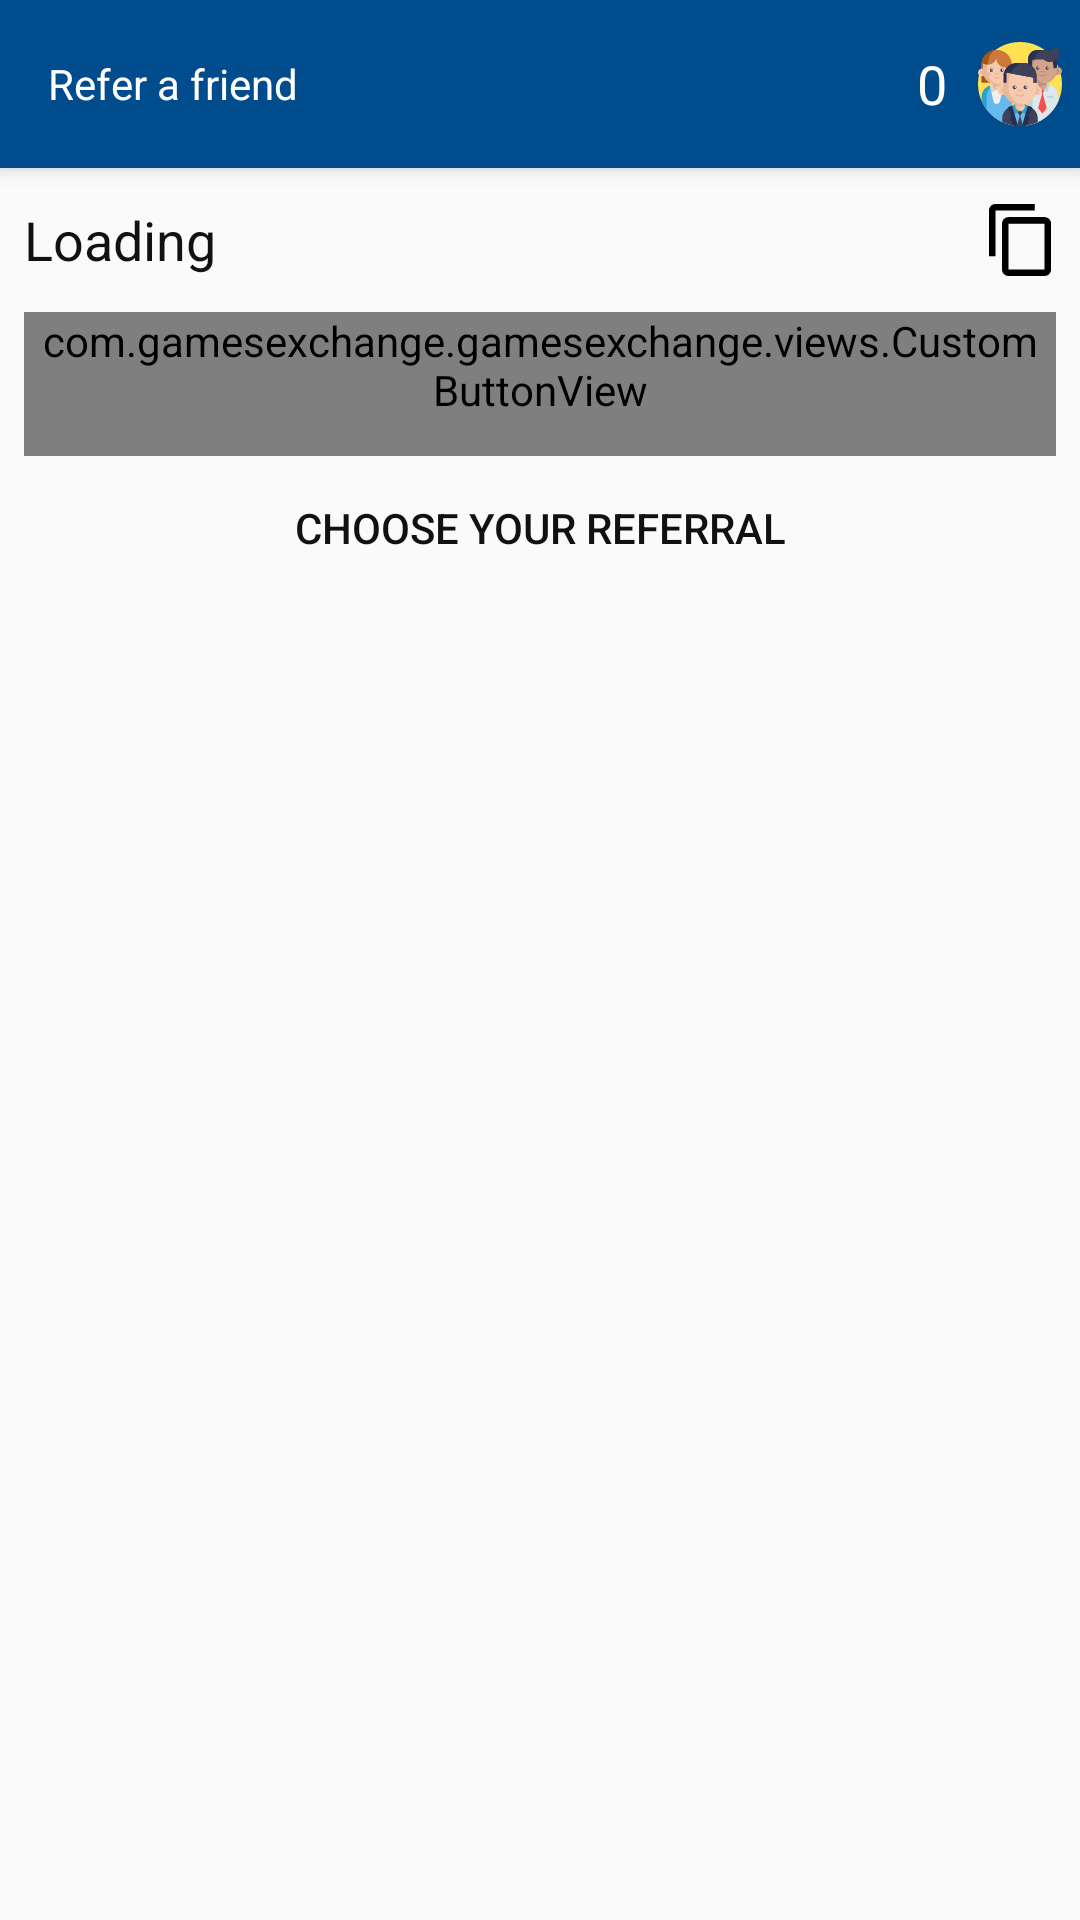

This screen was rendered from an Android layout file. Write that file and the resources it references.
<!-- AndroidManifest.xml: application theme MyTheme -->
<!-- res/layout/activity_refer.xml -->
<?xml version="1.0" encoding="utf-8"?>
<LinearLayout xmlns:android="http://schemas.android.com/apk/res/android"
    xmlns:app="http://schemas.android.com/apk/res-auto"
    xmlns:tools="http://schemas.android.com/tools"
    android:id="@+id/ID_root"
    android:layout_width="match_parent"
    android:layout_height="match_parent"
    android:orientation="vertical"
    tools:context="com.gamesexchange.gamesexchange.activities.refers.ReferActivity">

    <androidx.appcompat.widget.Toolbar
        android:id="@+id/ID_referral_toolbar"
       style="@style/toolbar"
        android:elevation="4dp"
        app:titleTextColor="@color/white">


        <RelativeLayout
            android:layout_marginBottom="4dp"
            android:layout_width="match_parent"
            android:layout_height="wrap_content"
            >

            <TextView
                android:textColor="@color/white"
                android:text="@string/refer_a_friend_only"
                android:layout_centerVertical="true"
                android:layout_width="wrap_content"
                android:layout_height="wrap_content" />

            <TextView
                android:id="@+id/ID_refers_count"
                android:layout_width="wrap_content"
                android:layout_height="wrap_content"
                android:layout_gravity="center"
                android:layout_marginTop="4dp"
                android:gravity="center"
                android:text="0 "
                android:layout_toStartOf="@id/ID_dummy_teamwork"
                android:layout_centerVertical="true"
                android:textAppearance="@style/Base.TextAppearance.AppCompat.Medium"
                android:textColor="@color/white" />



            <androidx.appcompat.widget.AppCompatImageView
                android:id="@+id/ID_dummy_teamwork"
                app:srcCompat="@drawable/ic_teamwork"
                android:layout_width="40dp"
                android:layout_height="40dp"
                android:padding="6dp"
                android:layout_alignParentEnd="true"
                />


        </RelativeLayout>





    </androidx.appcompat.widget.Toolbar>


    <RelativeLayout
        android:layout_width="match_parent"
        android:layout_height="wrap_content"
        android:layout_marginTop="4dp"
        android:layout_marginBottom="4dp"
        >

        <TextView
            android:id="@+id/ID_refer_code_text"
            android:layout_width="wrap_content"
            android:layout_height="wrap_content"
            android:layout_centerVertical="true"
            android:layout_marginStart="8dp"
            android:text="@string/loading"
            android:textAppearance="@style/Base.TextAppearance.AppCompat.Medium"
            android:textColor="@color/black"
            android:layout_toStartOf="@id/ID_copy_image"
            android:layout_alignParentStart="true"/>

        <androidx.appcompat.widget.AppCompatImageView
            android:id="@+id/ID_copy_image"
            android:layout_width="40dp"
            android:layout_height="40dp"
            android:layout_alignParentEnd="true"
            android:layout_centerVertical="true"
            android:padding="8dp"
            app:srcCompat="@drawable/ic_copy_content" />

    </RelativeLayout>



    <com.gamesexchange.gamesexchange.views.CustomButtonView
        android:id="@+id/ID_refer_share"
        android:layout_width="match_parent"
        android:layout_height="wrap_content"
        android:layout_gravity="center"
        android:minHeight="48dp"
        android:layout_marginEnd="8dp"
        android:layout_marginStart="8dp"
        android:background="@drawable/cornered_button"
        android:gravity="center"
        android:paddingEnd="4dp"
        android:paddingStart="4dp"
        android:text="@string/share"
        android:textAllCaps="true"
        android:textColor="@color/white"
        android:textSize="18sp"
        app:drawableStartCompat="@drawable/ic_share" />


    <Button
        android:id="@+id/ID_refer_choose_your_referral"
        android:layout_width="match_parent"
        android:layout_height="wrap_content"
        android:background="@android:color/transparent"
        android:text="@string/choose_your_referral"
        android:textColor="@color/black" />


    <RelativeLayout
        android:id="@+id/ID_choosing_refer_layout"
        android:layout_width="match_parent"
        android:layout_height="wrap_content"
        android:layout_margin="8dp"
        android:visibility="gone">

        <androidx.appcompat.widget.AppCompatEditText
            android:id="@+id/ID_choosing_refer_edit_text"
            android:layout_width="wrap_content"
            android:layout_height="wrap_content"
            android:layout_alignParentStart="true"
            android:layout_toStartOf="@id/ID_choosing_refer_done"
            android:textColor="@color/black"
            android:background="@drawable/box"
            android:hint="@string/who_invited_your"
            android:inputType="number"
            android:minHeight="48dp"
            android:textCursorDrawable="@drawable/color_cursor"
            android:imeOptions="actionDone"
            />

        <androidx.appcompat.widget.AppCompatImageView
            android:id="@+id/ID_choosing_refer_done"
            android:layout_width="48dp"
            android:layout_height="48dp"
            android:padding="4dp"
            android:layout_alignParentEnd="true"
            android:layout_centerVertical="true"
            app:srcCompat="@drawable/ic_done_tick" />


    </RelativeLayout>


</LinearLayout>
<!-- resources referenced by this layout -->
<resources>
  <color name="black">#111111</color>
  <color name="white">#ffffff</color>
  <!-- drawable ic_copy_content (drawable) -->
  <vector android:autoMirrored="true" android:height="24dp"
      android:viewportHeight="561" android:viewportWidth="561"
      android:width="24dp" xmlns:android="http://schemas.android.com/apk/res/android">
      <path android:fillColor="#000000" android:pathData="M395.25,0h-306c-28.05,0 -51,22.95 -51,51v357h51V51h306V0zM471.75,102h-280.5c-28.05,0 -51,22.95 -51,51v357c0,28.05 22.95,51 51,51h280.5c28.05,0 51,-22.95 51,-51V153C522.75,124.95 499.8,102 471.75,102zM471.75,510h-280.5V153h280.5V510z"/>
  </vector>
  <!-- drawable ic_done_tick (drawable) -->
  <vector android:autoMirrored="true" android:height="24dp"
      android:viewportHeight="490.433" android:viewportWidth="490.434"
      android:width="24dp" xmlns:android="http://schemas.android.com/apk/res/android">
      <path android:fillColor="#000000" android:pathData="M472.003,58.36l-13.132,-11.282c-21.798,-18.732 -54.554,-16.644 -73.799,4.697L165.39,295.359l-66.312,-57.112c-21.775,-18.753 -54.536,-16.707 -73.804,4.611l-11.611,12.848c-9.416,10.413 -14.305,24.149 -13.595,38.18c0.717,14.023 6.973,27.188 17.402,36.6l121.553,111.311c10.524,9.883 24.628,15.037 39.044,14.272c14.416,-0.763 27.894,-7.386 37.311,-18.329l262.245,-304.71c9.162,-10.646 13.717,-24.494 12.661,-38.496C489.229,80.522 482.655,67.512 472.003,58.36z"/>
  </vector>
  <!-- drawable ic_share (drawable) -->
  <vector android:autoMirrored="true" android:height="24dp"
      android:viewportHeight="481.6" android:viewportWidth="481.6"
      android:width="24dp" xmlns:android="http://schemas.android.com/apk/res/android">
      <path android:fillColor="#ffffff" android:pathData="M381.6,309.4c-27.7,0 -52.4,13.2 -68.2,33.6l-132.3,-73.9c3.1,-8.9 4.8,-18.5 4.8,-28.4c0,-10 -1.7,-19.5 -4.9,-28.5l132.2,-73.8c15.7,20.5 40.5,33.8 68.3,33.8c47.4,0 86.1,-38.6 86.1,-86.1S429,0 381.5,0s-86.1,38.6 -86.1,86.1c0,10 1.7,19.6 4.9,28.5l-132.1,73.8c-15.7,-20.6 -40.5,-33.8 -68.3,-33.8c-47.4,0 -86.1,38.6 -86.1,86.1s38.7,86.1 86.2,86.1c27.8,0 52.6,-13.3 68.4,-33.9l132.2,73.9c-3.2,9 -5,18.7 -5,28.7c0,47.4 38.6,86.1 86.1,86.1s86.1,-38.6 86.1,-86.1S429.1,309.4 381.6,309.4zM381.6,27.1c32.6,0 59.1,26.5 59.1,59.1s-26.5,59.1 -59.1,59.1s-59.1,-26.5 -59.1,-59.1S349.1,27.1 381.6,27.1zM100,299.8c-32.6,0 -59.1,-26.5 -59.1,-59.1s26.5,-59.1 59.1,-59.1s59.1,26.5 59.1,59.1S132.5,299.8 100,299.8zM381.6,454.5c-32.6,0 -59.1,-26.5 -59.1,-59.1c0,-32.6 26.5,-59.1 59.1,-59.1s59.1,26.5 59.1,59.1C440.7,428 414.2,454.5 381.6,454.5z"/>
  </vector>
  <!-- drawable ic_teamwork: vector/xml drawable (drawable, 21557 chars, omitted) -->
  <string name="choose_your_referral">Choose your referral</string>
  <string name="loading">Loading</string>
  <string name="refer_a_friend_only">Refer a friend</string>
  <string name="share">Share</string>
  <string name="who_invited_your">Who invited you?</string>
  <style name="toolbar">
          <item name="android:layout_width">match_parent</item>
          <item name="android:layout_height">?android:attr/actionBarSize</item>
          <item name="android:background">@color/bnb_dark_blue_color</item>
  
      </style>
  <style name="MyTheme" parent="@style/Theme.AppCompat.Light.NoActionBar">
  
          <item name="colorPrimary">@color/bnb_dark_blue_color</item>
          <item name="colorPrimaryDark">@color/very_dark_blue_color</item>
          <item name="colorAccent">@color/background_light_blue_color</item>
      </style>
  <color name="bnb_dark_blue_color">#004c8c</color>
  <color name="very_dark_blue_color">#004ba0</color>
  <color name="background_light_blue_color">#4a77bd</color>
</resources>
